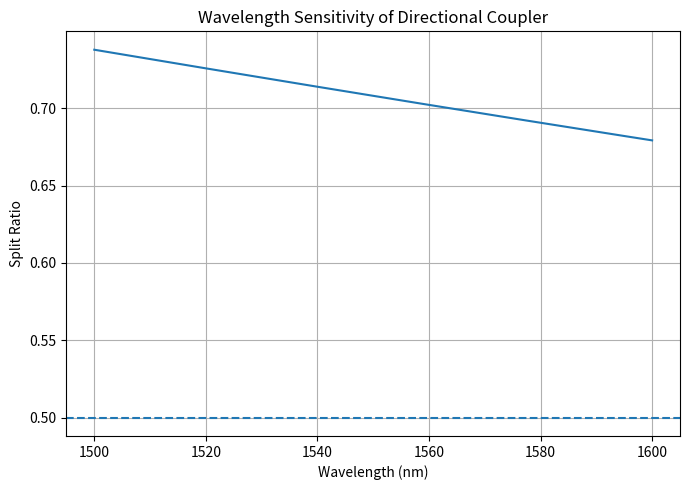

Here is the Python script that generated this plot: (Note: this script raises an exception after producing the figure.)
import numpy as np
import matplotlib
matplotlib.use("Agg")
import matplotlib.pyplot as plt

# -----------------------------
# Nominal design choice
# -----------------------------

kappa_0 = 0.05       # nominal coupling
L = 20.0             # µm (chosen from Pareto front)
lambda_0 = 1550      # nm

# Wavelength sweep
wavelengths = np.linspace(1500, 1600, 200)

# Simple wavelength dependence model
kappa_lambda = kappa_0 * (lambda_0 / wavelengths)

split_ratio = np.sin(kappa_lambda * L) ** 2

# -----------------------------
# Plot wavelength response
# -----------------------------

plt.figure(figsize=(7, 5))
plt.plot(wavelengths, split_ratio)

plt.axhline(0.5, linestyle="--")
plt.xlabel("Wavelength (nm)")
plt.ylabel("Split Ratio")
plt.title("Wavelength Sensitivity of Directional Coupler")

plt.grid(True)
plt.tight_layout()
plt.savefig("results/figures/wavelength_response.png", dpi=300)
plt.close()

print("Wavelength sweep completed.")
